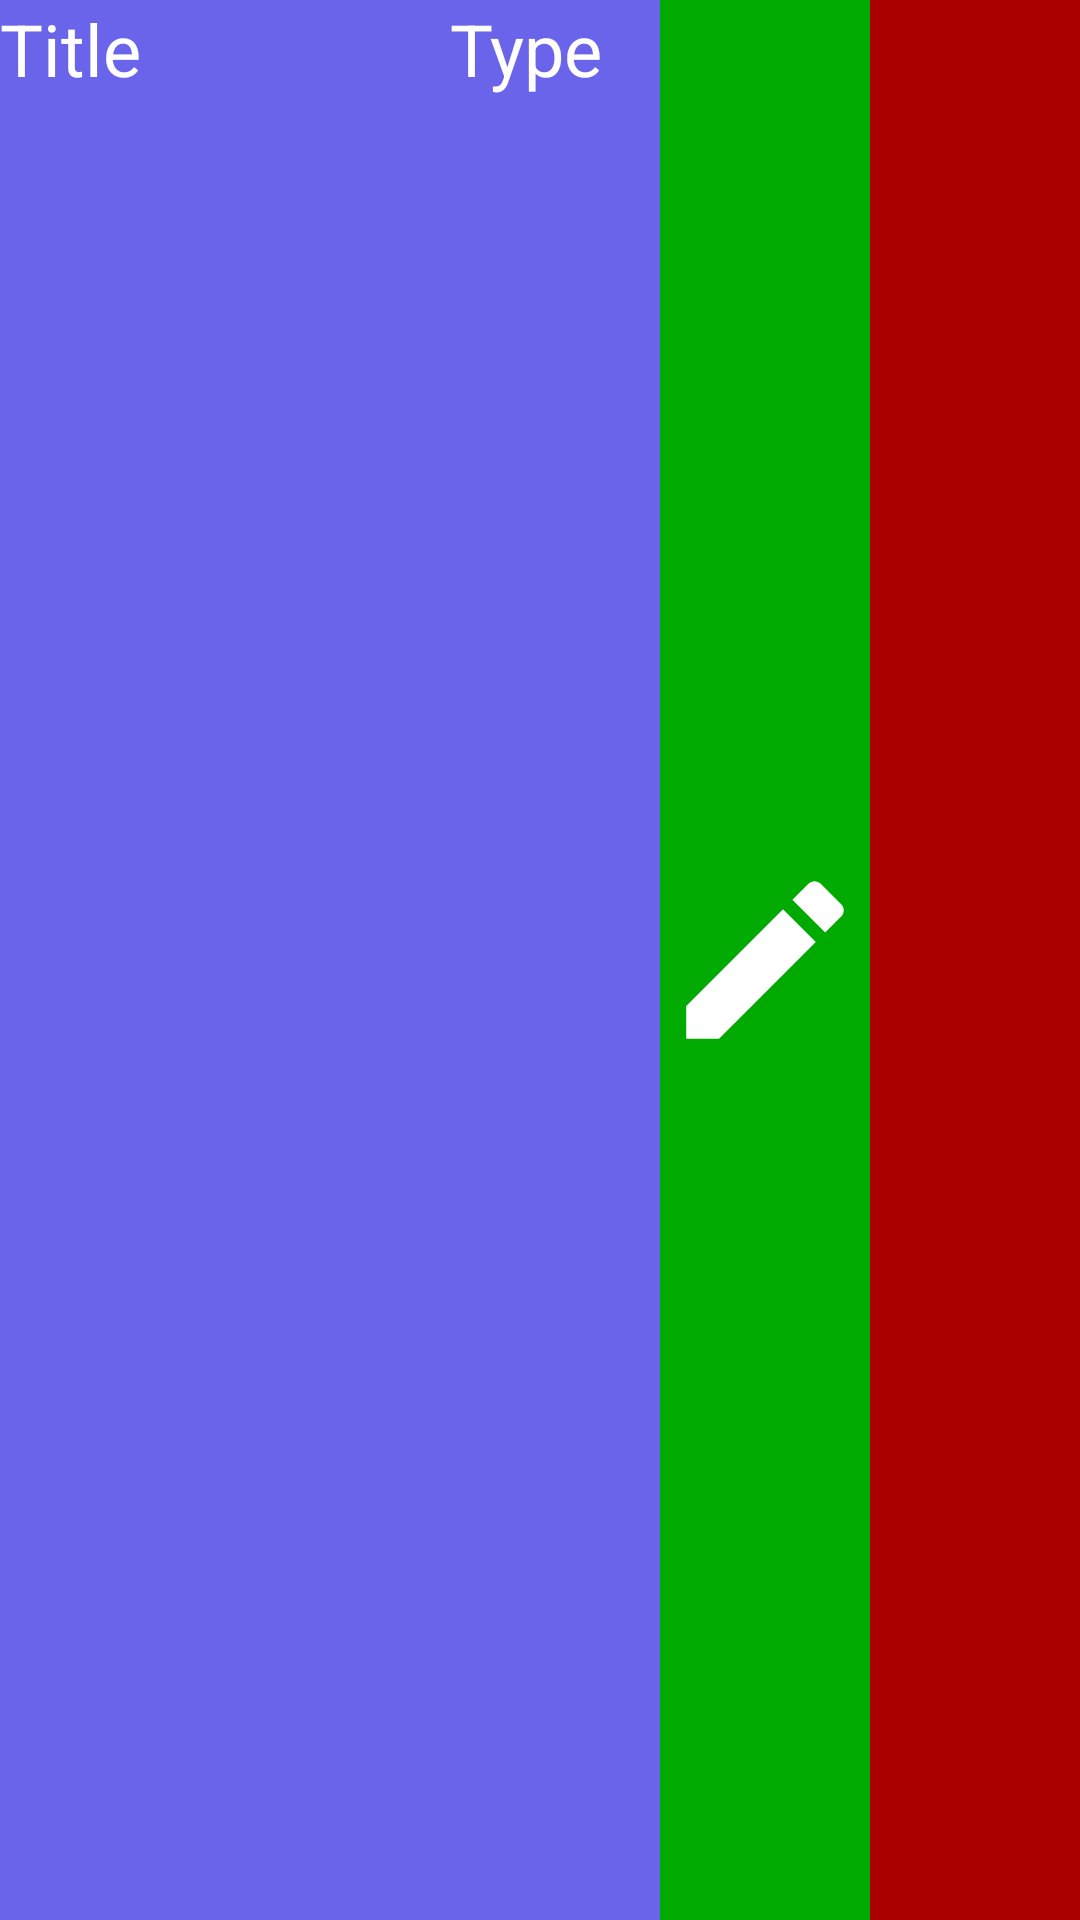

Android layout source for this screen:
<!-- AndroidManifest.xml: application theme AppTheme -->
<!-- res/layout/manage_place_item.xml -->
<?xml version="1.0" encoding="utf-8"?>
<LinearLayout xmlns:android="http://schemas.android.com/apk/res/android"
    android:layout_width="match_parent"
    android:layout_height="wrap_content"
    android:id="@+id/manage_place_item"
    android:orientation="horizontal"
    android:background="@color/colorBlueLight">

    <TextView
        android:id="@+id/manage_place_item_title"
        android:layout_width="0dp"
        android:layout_height="wrap_content"
        android:layout_weight="4"
        android:layout_margin="@dimen/text_margin"
        android:hint="@string/title"
        android:ellipsize="end"
        android:maxLines="1"
        android:textColor="@color/colorWhite"
        android:textColorHint="@color/colorWhite"
        android:textSize="24sp"
        android:textAppearance="?attr/textAppearanceListItem" />

    <TextView
        android:id="@+id/manage_place_item_type"
        android:layout_width="70dp"
        android:layout_height="wrap_content"
        android:hint="@string/type"
        android:textColor="@color/colorWhite"
        android:textColorHint="@color/colorWhite"
        android:textSize="24sp"
        android:layout_margin="@dimen/text_margin"
        android:textAppearance="?attr/textAppearanceListItem" />

    <ImageView
        android:id="@+id/edit_place"
        android:layout_width="70dp"
        android:layout_height="match_parent"
        android:background="@color/colorGreen"
        android:src="@drawable/baseline_edit_24" />
    <ImageView
        android:id="@+id/delete_place"
        android:layout_width="70dp"
        android:layout_height="match_parent"
        android:background="@color/colorRed"
        android:src="@drawable/baseline_delete_forever_24" />
</LinearLayout>
<!-- resources referenced by this layout -->
<resources>
  <color name="colorBlueLight">#6964ea</color>
  <color name="colorGreen">#00aa00</color>
  <color name="colorRed">#aa0000</color>
  <color name="colorWhite">#ffffff</color>
  <!-- drawable baseline_edit_24 (drawable) -->
  <vector xmlns:android="http://schemas.android.com/apk/res/android"
          android:width="36dp"
          android:height="36dp"
          android:viewportWidth="24.0"
          android:viewportHeight="24.0">
      <path
          android:fillColor="#ffffff"
          android:pathData="M3,17.25V21h3.75L17.81,9.94l-3.75,-3.75L3,17.25zM20.71,7.04c0.39,-0.39 0.39,-1.02 0,-1.41l-2.34,-2.34c-0.39,-0.39 -1.02,-0.39 -1.41,0l-1.83,1.83 3.75,3.75 1.83,-1.83z"/>
  </vector>
  <string name="title">Title</string>
  <string name="type">Type</string>
  <style name="AppTheme" parent="Theme.AppCompat.Light.NoActionBar">
          
          <item name="colorPrimary">@color/colorPrimary</item>
          <item name="colorPrimaryDark">@color/colorPrimaryDark</item>
          <item name="colorAccent">@color/colorAccent</item>
      </style>
  <color name="colorPrimary">#31bcd5</color>
  <color name="colorPrimaryDark">#1b8295</color>
  <color name="colorAccent">#D81B60</color>
</resources>
